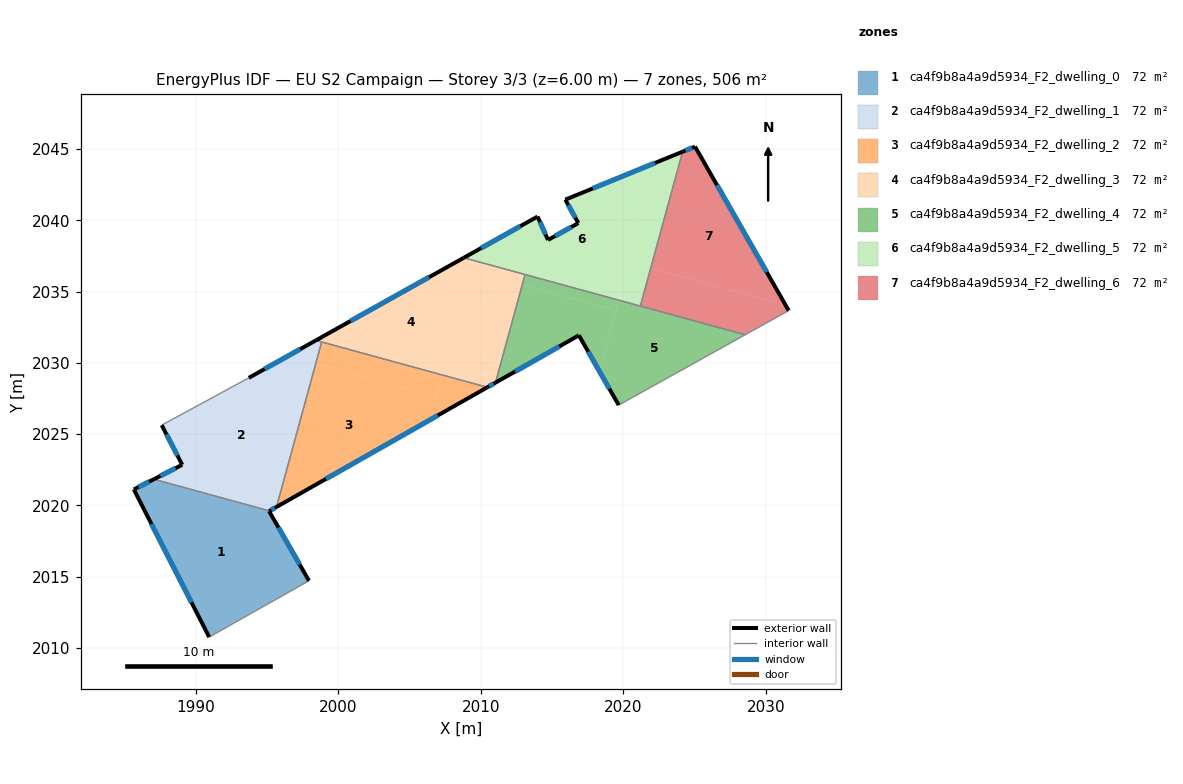
=== STOREY PLAN SPEC (per zone: floor XY polygon, exterior-wall plan segments, windows/doors) ===
zone 1: ca4f9b8a4a9d5934_F2_dwelling_0  (72.3 m²)
  floor: (1995.14, 2019.59) (1995.23, 2019.42) (1997.93, 2014.71) (1990.93, 2010.75) (1985.64, 2021.11) (1987.01, 2021.81)
  floor: (1995.17, 2019.61) (1995.14, 2019.59) (1987.01, 2021.81) (1987.05, 2021.83)
  exterior wall: (1997.93, 2014.71) – (1995.14, 2019.59)  [5.6 m]
    window: (1997.27, 2015.85) – (1995.79, 2018.44)  [4.7 m²]
  exterior wall: (1985.64, 2021.11) – (1990.93, 2010.75)  [11.6 m]
    window: (1986.88, 2018.68) – (1989.69, 2013.19)  [9.8 m²]
  exterior wall: (1987.05, 2021.83) – (1985.64, 2021.11)  [1.6 m]
    window: (1986.72, 2021.66) – (1985.97, 2021.28)  [1.3 m²]
  exterior wall: (1995.14, 2019.59) – (1995.17, 2019.61)  [0.0 m]
  interior walls: 2
zone 2: ca4f9b8a4a9d5934_F2_dwelling_1  (72.3 m²)
  floor: (1998.55, 2031.54) (1995.31, 2019.69) (1995.17, 2019.61) (1987.05, 2021.83) (1989.04, 2022.84) (1987.60, 2025.62) (1993.71, 2028.94) (1998.42, 2031.57)
  floor: (1998.40, 2029.92) (1995.66, 2019.88) (1995.31, 2019.69) (1998.13, 2030.00)
  floor: (1998.82, 2031.46) (1998.40, 2029.92) (1998.13, 2030.00) (1998.55, 2031.54)
  exterior wall: (1995.17, 2019.61) – (1995.66, 2019.88)  [0.6 m]
    window: (1995.28, 2019.67) – (1995.54, 2019.82)  [0.5 m²]
  exterior wall: (1989.04, 2022.84) – (1987.05, 2021.83)  [2.2 m]
    window: (1988.57, 2022.60) – (1987.51, 2022.07)  [1.9 m²]
  exterior wall: (1987.60, 2025.62) – (1989.04, 2022.84)  [3.1 m]
    window: (1987.94, 2024.97) – (1988.70, 2023.50)  [2.6 m²]
  exterior wall: (1998.42, 2031.57) – (1993.71, 2028.94)  [5.4 m]
    window: (1997.31, 2030.95) – (1994.82, 2029.56)  [4.5 m²]
  interior walls: 4
zone 3: ca4f9b8a4a9d5934_F2_dwelling_2  (72.3 m²)
  floor: (2006.87, 2027.61) (2006.43, 2026.00) (1995.66, 2019.88) (1998.40, 2029.92)
  floor: (2010.45, 2028.28) (2006.43, 2026.00) (2007.29, 2029.15)
  floor: (2007.29, 2029.15) (2006.87, 2027.61) (1998.40, 2029.92) (1998.82, 2031.46)
  exterior wall: (1995.66, 2019.88) – (2010.45, 2028.28)  [17.0 m]
    window: (1999.13, 2021.86) – (2006.97, 2026.31)  [14.4 m²]
  interior walls: 2
zone 4: ca4f9b8a4a9d5934_F2_dwelling_3  (72.3 m²)
  floor: (2012.90, 2035.48) (2011.02, 2028.61) (2010.45, 2028.28) (2007.29, 2029.15) (2009.29, 2036.47)
  floor: (2009.48, 2037.18) (2007.29, 2029.15) (1998.55, 2031.54) (1998.59, 2031.67) (2008.80, 2037.37)
  floor: (2013.09, 2036.19) (2012.90, 2035.48) (2009.29, 2036.47) (2009.48, 2037.18)
  exterior wall: (2008.80, 2037.37) – (1998.42, 2031.57)  [11.9 m]
    window: (2006.36, 2036.01) – (2000.85, 2032.93)  [10.0 m²]
  exterior wall: (2010.45, 2028.28) – (2011.02, 2028.61)  [0.7 m]
    window: (2010.58, 2028.36) – (2010.88, 2028.53)  [0.6 m²]
  interior walls: 4
zone 5: ca4f9b8a4a9d5934_F2_dwelling_4  (72.3 m²)
  floor: (2028.54, 2031.97) (2019.67, 2027.03) (2018.31, 2029.40) (2019.68, 2034.39)
  floor: (2019.68, 2034.39) (2019.48, 2033.68) (2012.90, 2035.48) (2013.09, 2036.19)
  floor: (2019.48, 2033.68) (2018.31, 2029.40) (2016.87, 2031.93) (2011.02, 2028.61) (2012.90, 2035.48)
  exterior wall: (2016.87, 2031.93) – (2019.67, 2027.03)  [5.6 m]
    window: (2017.53, 2030.78) – (2019.01, 2028.18)  [4.8 m²]
  exterior wall: (2011.02, 2028.61) – (2016.87, 2031.93)  [6.7 m]
    window: (2012.39, 2029.39) – (2015.50, 2031.15)  [5.7 m²]
  interior walls: 4
zone 6: ca4f9b8a4a9d5934_F2_dwelling_5  (72.3 m²)
  floor: (2022.32, 2044.07) (2019.68, 2034.39) (2009.48, 2037.18) (2009.67, 2037.86) (2013.97, 2040.26) (2014.70, 2038.62) (2016.83, 2039.80) (2015.92, 2041.45)
  floor: (2024.15, 2044.81) (2021.91, 2036.65) (2020.41, 2037.06) (2022.32, 2044.07)
  floor: (2009.67, 2037.86) (2009.48, 2037.18) (2008.80, 2037.37)
  floor: (2021.91, 2036.65) (2021.18, 2033.98) (2019.68, 2034.39) (2020.41, 2037.06)
  exterior wall: (2013.97, 2040.26) – (2008.80, 2037.37)  [5.9 m]
    window: (2012.76, 2039.58) – (2010.01, 2038.05)  [5.0 m²]
  exterior wall: (2014.70, 2038.62) – (2013.97, 2040.26)  [1.8 m]
    window: (2014.53, 2039.00) – (2014.14, 2039.88)  [1.5 m²]
  exterior wall: (2016.83, 2039.80) – (2014.70, 2038.62)  [2.4 m]
    window: (2016.33, 2039.52) – (2015.20, 2038.90)  [2.1 m²]
  exterior wall: (2015.92, 2041.45) – (2016.83, 2039.80)  [1.9 m]
    window: (2016.13, 2041.06) – (2016.62, 2040.19)  [1.6 m²]
  exterior wall: (2024.15, 2044.81) – (2015.92, 2041.45)  [8.9 m]
    window: (2022.22, 2044.02) – (2017.85, 2042.24)  [7.5 m²]
  interior walls: 3
zone 7: ca4f9b8a4a9d5934_F2_dwelling_6  (72.3 m²)
  floor: (2025.02, 2045.17) (2031.37, 2034.06) (2021.91, 2036.65) (2024.15, 2044.81)
  floor: (2031.37, 2034.06) (2031.59, 2033.66) (2028.54, 2031.97) (2021.18, 2033.98) (2021.91, 2036.65)
  exterior wall: (2025.02, 2045.17) – (2024.15, 2044.81)  [0.9 m]
    window: (2024.82, 2045.09) – (2024.35, 2044.90)  [0.8 m²]
  exterior wall: (2031.59, 2033.66) – (2025.02, 2045.17)  [13.2 m]
    window: (2030.05, 2036.37) – (2026.56, 2042.47)  [11.2 m²]
  interior walls: 3

=== DERIVED (storey summary) ===
Building: EU S2 Campaign
Storey: 3 of 3  (floor level z = 6.00 m)
Storey gross floor area: 506.4 m²
Zones on this storey: 7
  - ca4f9b8a4a9d5934_F2_dwelling_0: floor 72.3 m²; exterior wall 18.9 m (56.6 m²); 3 window(s) 15.9 m²; WWR 28.1%
  - ca4f9b8a4a9d5934_F2_dwelling_1: floor 72.3 m²; exterior wall 11.3 m (34.0 m²); 4 window(s) 9.6 m²; WWR 28.1%
  - ca4f9b8a4a9d5934_F2_dwelling_2: floor 72.3 m²; exterior wall 17.0 m (51.0 m²); 1 window(s) 14.4 m²; WWR 28.1%
  - ca4f9b8a4a9d5934_F2_dwelling_3: floor 72.3 m²; exterior wall 12.5 m (37.6 m²); 2 window(s) 10.6 m²; WWR 28.1%
  - ca4f9b8a4a9d5934_F2_dwelling_4: floor 72.3 m²; exterior wall 12.4 m (37.1 m²); 2 window(s) 10.4 m²; WWR 28.1%
  - ca4f9b8a4a9d5934_F2_dwelling_5: floor 72.3 m²; exterior wall 20.9 m (62.8 m²); 5 window(s) 17.7 m²; WWR 28.1%
  - ca4f9b8a4a9d5934_F2_dwelling_6: floor 72.3 m²; exterior wall 14.2 m (42.6 m²); 2 window(s) 12.0 m²; WWR 28.1%
Zone adjacency (shared interzone walls):
  - ca4f9b8a4a9d5934_F2_dwelling_0 ↔ ca4f9b8a4a9d5934_F2_dwelling_1
  - ca4f9b8a4a9d5934_F2_dwelling_1 ↔ ca4f9b8a4a9d5934_F2_dwelling_2
  - ca4f9b8a4a9d5934_F2_dwelling_1 ↔ ca4f9b8a4a9d5934_F2_dwelling_3
  - ca4f9b8a4a9d5934_F2_dwelling_2 ↔ ca4f9b8a4a9d5934_F2_dwelling_3
  - ca4f9b8a4a9d5934_F2_dwelling_3 ↔ ca4f9b8a4a9d5934_F2_dwelling_4
  - ca4f9b8a4a9d5934_F2_dwelling_3 ↔ ca4f9b8a4a9d5934_F2_dwelling_5
  - ca4f9b8a4a9d5934_F2_dwelling_4 ↔ ca4f9b8a4a9d5934_F2_dwelling_5
  - ca4f9b8a4a9d5934_F2_dwelling_4 ↔ ca4f9b8a4a9d5934_F2_dwelling_6
  - ca4f9b8a4a9d5934_F2_dwelling_5 ↔ ca4f9b8a4a9d5934_F2_dwelling_6